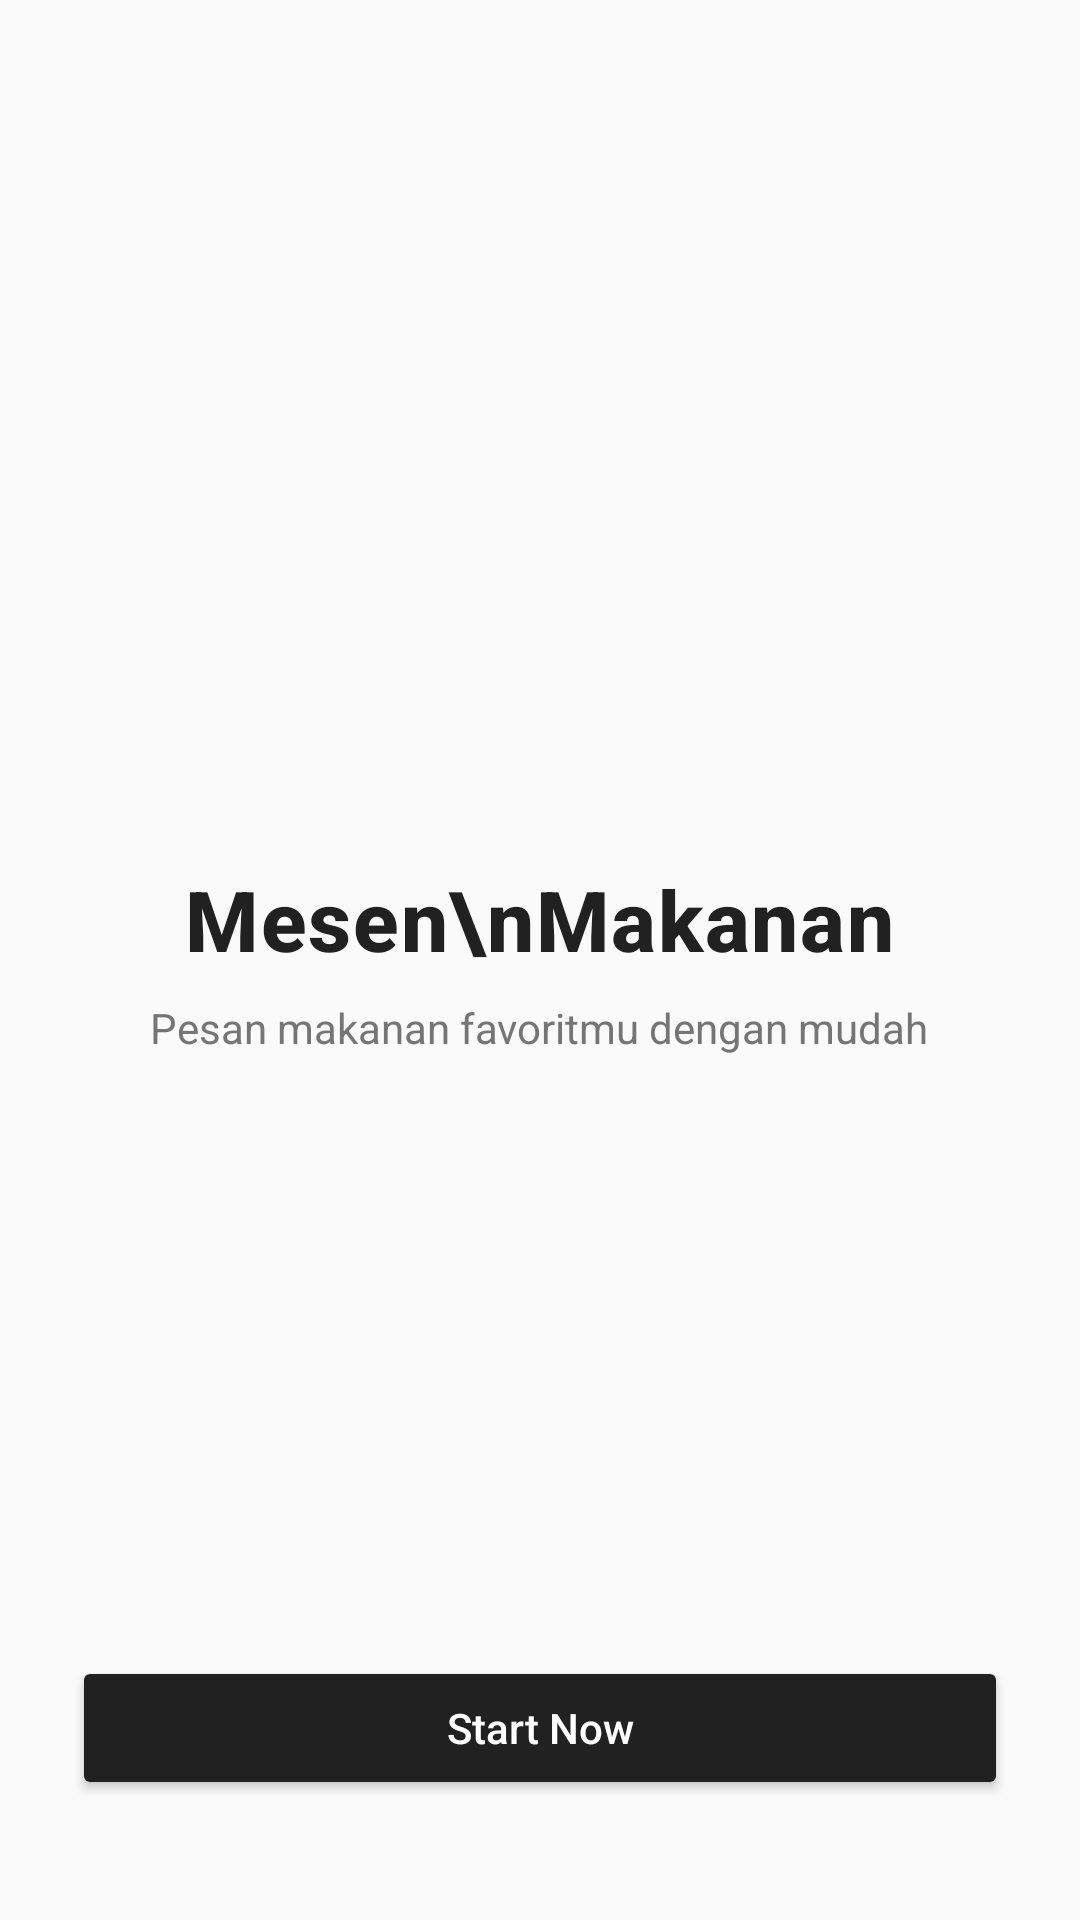

Produce the Android XML layout that renders to this screen, including the resource entries it uses.
<!-- AndroidManifest.xml: application theme Theme.PesanMakan -->
<!-- res/layout/activity_main.xml -->
<?xml version="1.0" encoding="utf-8"?>
<RelativeLayout xmlns:android="http://schemas.android.com/apk/res/android"
    android:layout_width="match_parent"
    android:layout_height="match_parent"
    android:background="#FAFAFA">

    
    <LinearLayout
        android:id="@+id/centerContent"
        android:layout_width="wrap_content"
        android:layout_height="wrap_content"
        android:orientation="vertical"
        android:gravity="center"
        android:layout_centerInParent="true">

        
        <TextView
            android:id="@+id/tvAppTitle"
            android:layout_width="wrap_content"
            android:layout_height="wrap_content"
            android:text="Mesen\nMakanan"
            android:textSize="28sp"
            android:textStyle="bold"
            android:textColor="#212121"
            android:fontFamily="sans-serif-medium"
            android:gravity="center"
            android:letterSpacing="0.02" />

        
        <TextView
            android:id="@+id/tvSubtitle"
            android:layout_width="wrap_content"
            android:layout_height="wrap_content"
            android:text="Pesan makanan favoritmu dengan mudah"
            android:textColor="#757575"
            android:textSize="14sp"
            android:layout_marginTop="8dp"
            android:fontFamily="sans-serif"
            android:gravity="center" />
    </LinearLayout>

    
    <Button
        android:id="@+id/btnStartNow"
        android:layout_width="match_parent"
        android:layout_height="wrap_content"
        android:text="Start Now"
        android:textAllCaps="false"
        android:layout_alignParentBottom="true"
        android:layout_marginHorizontal="24dp"
        android:layout_marginBottom="40dp"
        android:backgroundTint="#212121"
        android:textColor="@android:color/white"
        android:fontFamily="sans-serif-medium"
        android:elevation="4dp"
        android:paddingVertical="14dp" />

</RelativeLayout>
<!-- resources referenced by this layout -->
<resources>
  <style name="Theme.PesanMakan" parent="Base.Theme.PesanMakan" />
  <style name="Base.Theme.PesanMakan" parent="Theme.Material3.DayNight.NoActionBar">
          
          
      </style>
</resources>
